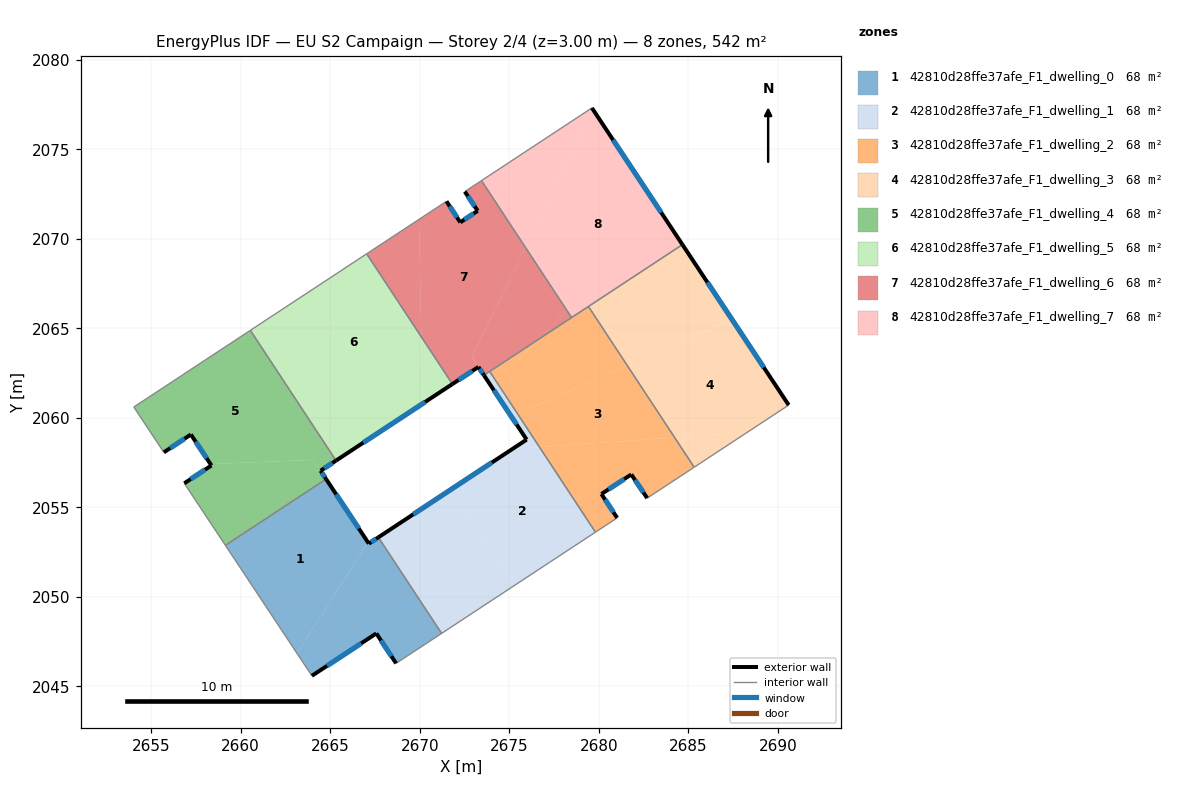
=== STOREY PLAN SPEC (per zone: floor XY polygon, exterior-wall plan segments, windows/doors) ===
zone 1: 42810d28ffe37afe_F1_dwelling_0  (67.7 m²)
  floor: (2664.77, 2056.58) (2667.10, 2053.04) (2663.14, 2046.85) (2659.15, 2052.88)
  floor: (2667.69, 2053.33) (2671.22, 2047.96) (2668.68, 2046.29) (2667.58, 2047.96) (2663.98, 2045.59) (2663.14, 2046.85) (2667.11, 2053.05) (2667.16, 2052.97)
  floor: (2664.77, 2056.58) (2667.16, 2052.97) (2667.10, 2053.04)
  exterior wall: (2667.16, 2052.97) – (2664.77, 2056.58)  [4.3 m]
    window: (2666.60, 2053.82) – (2665.33, 2055.73)  [3.6 m²]
  exterior wall: (2667.69, 2053.33) – (2667.16, 2052.97)  [0.6 m]
    window: (2667.57, 2053.24) – (2667.28, 2053.06)  [0.5 m²]
  exterior wall: (2667.58, 2047.96) – (2668.68, 2046.29)  [2.0 m]
    window: (2667.84, 2047.57) – (2668.42, 2046.68)  [1.7 m²]
  exterior wall: (2663.98, 2045.59) – (2667.58, 2047.96)  [4.3 m]
    window: (2664.82, 2046.15) – (2666.73, 2047.40)  [3.6 m²]
  interior walls: 4
zone 2: 42810d28ffe37afe_F1_dwelling_1  (67.7 m²)
  floor: (2676.69, 2058.37) (2679.81, 2053.61) (2675.36, 2050.68) (2671.63, 2055.92) (2675.97, 2058.78) (2676.27, 2058.34)
  floor: (2671.63, 2055.92) (2675.36, 2050.68) (2671.22, 2047.96) (2667.69, 2053.33)
  floor: (2675.47, 2060.22) (2676.69, 2058.37) (2676.27, 2058.34) (2675.97, 2058.79) (2675.12, 2060.07)
  floor: (2674.28, 2062.02) (2675.47, 2060.22) (2675.12, 2060.07) (2674.01, 2061.74)
  floor: (2673.91, 2062.59) (2674.28, 2062.02) (2674.01, 2061.74) (2673.85, 2061.98) (2673.59, 2062.38)
  exterior wall: (2673.59, 2062.38) – (2675.97, 2058.78)  [4.3 m]
    window: (2674.15, 2061.53) – (2675.41, 2059.63)  [3.6 m²]
  exterior wall: (2675.97, 2058.78) – (2667.69, 2053.33)  [9.9 m]
    window: (2674.03, 2057.50) – (2669.64, 2054.61)  [8.4 m²]
  interior walls: 4
zone 3: 42810d28ffe37afe_F1_dwelling_2  (67.7 m²)
  floor: (2681.60, 2062.92) (2684.24, 2058.90) (2676.69, 2058.37) (2675.47, 2060.22)
  floor: (2684.24, 2058.90) (2685.33, 2057.24) (2682.70, 2055.51) (2681.82, 2056.84) (2680.15, 2055.75) (2681.03, 2054.41) (2679.81, 2053.61) (2676.69, 2058.37)
  floor: (2679.42, 2066.22) (2681.60, 2062.92) (2675.47, 2060.22) (2674.28, 2062.02) (2676.60, 2064.37)
  floor: (2676.60, 2064.36) (2674.28, 2062.02) (2673.91, 2062.59)
  exterior wall: (2681.82, 2056.84) – (2682.70, 2055.51)  [1.6 m]
    window: (2682.03, 2056.53) – (2682.50, 2055.83)  [1.3 m²]
  exterior wall: (2680.15, 2055.75) – (2681.82, 2056.84)  [2.0 m]
    window: (2680.54, 2056.00) – (2681.43, 2056.58)  [1.7 m²]
  exterior wall: (2681.03, 2054.41) – (2680.15, 2055.75)  [1.6 m]
    window: (2680.82, 2054.72) – (2680.35, 2055.43)  [1.3 m²]
  interior walls: 6
zone 4: 42810d28ffe37afe_F1_dwelling_3  (67.7 m²)
  floor: (2684.67, 2069.67) (2687.44, 2065.49) (2681.60, 2062.92) (2679.42, 2066.22)
  floor: (2687.44, 2065.49) (2690.61, 2060.71) (2688.29, 2059.19) (2684.24, 2058.90) (2681.60, 2062.92)
  floor: (2688.29, 2059.19) (2685.33, 2057.24) (2684.24, 2058.90)
  exterior wall: (2690.61, 2060.71) – (2684.67, 2069.67)  [10.7 m]
    window: (2689.21, 2062.82) – (2686.07, 2067.57)  [9.1 m²]
  interior walls: 3
zone 5: 42810d28ffe37afe_F1_dwelling_4  (67.7 m²)
  floor: (2660.64, 2064.73) (2665.33, 2057.61) (2664.46, 2057.04) (2664.77, 2056.58) (2664.05, 2057.65) (2658.32, 2057.42) (2657.22, 2059.07) (2655.71, 2058.07) (2655.31, 2058.67) (2654.03, 2060.60) (2660.48, 2064.85)
  floor: (2664.05, 2057.65) (2664.77, 2056.58) (2659.15, 2052.88) (2656.85, 2056.34) (2658.37, 2057.34) (2658.32, 2057.42)
  exterior wall: (2664.46, 2057.04) – (2665.33, 2057.61)  [1.0 m]
    window: (2664.66, 2057.18) – (2665.12, 2057.48)  [0.9 m²]
  exterior wall: (2664.77, 2056.58) – (2664.46, 2057.04)  [0.6 m]
    window: (2664.70, 2056.69) – (2664.53, 2056.93)  [0.5 m²]
  exterior wall: (2658.37, 2057.34) – (2656.85, 2056.34)  [1.8 m]
    window: (2658.01, 2057.10) – (2657.21, 2056.58)  [1.5 m²]
  exterior wall: (2657.22, 2059.07) – (2658.37, 2057.34)  [2.1 m]
    window: (2657.49, 2058.66) – (2658.10, 2057.75)  [1.8 m²]
  exterior wall: (2655.71, 2058.07) – (2657.22, 2059.07)  [1.8 m]
    window: (2656.06, 2058.31) – (2656.86, 2058.83)  [1.5 m²]
  interior walls: 6
zone 6: 42810d28ffe37afe_F1_dwelling_5  (67.7 m²)
  floor: (2667.04, 2069.16) (2670.09, 2064.53) (2670.16, 2060.79) (2668.09, 2059.43) (2660.64, 2064.73) (2660.54, 2064.89)
  floor: (2670.09, 2064.53) (2671.82, 2061.89) (2670.16, 2060.79)
  floor: (2668.09, 2059.43) (2665.33, 2057.61) (2660.64, 2064.73)
  exterior wall: (2665.33, 2057.61) – (2671.82, 2061.89)  [7.8 m]
    window: (2666.85, 2058.62) – (2670.30, 2060.88)  [6.6 m²]
  interior walls: 3
zone 7: 42810d28ffe37afe_F1_dwelling_6  (67.7 m²)
  floor: (2673.45, 2073.25) (2675.90, 2069.52) (2672.91, 2063.40) (2673.28, 2062.84) (2671.82, 2061.89) (2670.09, 2064.53) (2669.96, 2071.08) (2671.49, 2072.09) (2672.26, 2070.92) (2673.24, 2071.56) (2672.52, 2072.63)
  floor: (2675.90, 2069.52) (2678.22, 2066.00) (2676.60, 2064.36) (2673.59, 2062.38) (2672.91, 2063.41)
  floor: (2669.96, 2071.08) (2670.09, 2064.53) (2667.04, 2069.16)
  floor: (2678.22, 2066.00) (2678.48, 2065.60) (2676.60, 2064.37)
  exterior wall: (2672.52, 2072.63) – (2673.24, 2071.56)  [1.3 m]
    window: (2672.69, 2072.38) – (2673.07, 2071.81)  [1.1 m²]
  exterior wall: (2673.28, 2062.84) – (2673.59, 2062.38)  [0.6 m]
    window: (2673.35, 2062.73) – (2673.51, 2062.49)  [0.5 m²]
  exterior wall: (2671.82, 2061.89) – (2673.28, 2062.84)  [1.7 m]
    window: (2672.17, 2062.11) – (2672.94, 2062.62)  [1.5 m²]
  exterior wall: (2672.26, 2070.92) – (2671.49, 2072.09)  [1.4 m]
    window: (2672.08, 2071.19) – (2671.67, 2071.82)  [1.2 m²]
  exterior wall: (2673.24, 2071.56) – (2672.26, 2070.92)  [1.2 m]
    window: (2673.01, 2071.41) – (2672.49, 2071.07)  [1.0 m²]
  interior walls: 6
zone 8: 42810d28ffe37afe_F1_dwelling_7  (67.7 m²)
  floor: (2679.62, 2077.31) (2679.67, 2077.23) (2675.90, 2069.52) (2673.45, 2073.25)
  floor: (2679.67, 2077.23) (2684.67, 2069.67) (2678.48, 2065.60) (2675.90, 2069.52)
  exterior wall: (2684.67, 2069.67) – (2679.62, 2077.31)  [9.2 m]
    window: (2683.49, 2071.47) – (2680.80, 2075.52)  [7.7 m²]
  interior walls: 4

=== DERIVED (storey summary) ===
Building: EU S2 Campaign
Storey: 2 of 4  (floor level z = 3.00 m)
Storey gross floor area: 541.8 m²
Zones on this storey: 8
  - 42810d28ffe37afe_F1_dwelling_0: floor 67.7 m²; exterior wall 11.3 m (33.8 m²); 4 window(s) 9.5 m²; WWR 28.1%
  - 42810d28ffe37afe_F1_dwelling_1: floor 67.7 m²; exterior wall 14.2 m (42.7 m²); 2 window(s) 12.0 m²; WWR 28.1%
  - 42810d28ffe37afe_F1_dwelling_2: floor 67.7 m²; exterior wall 5.2 m (15.6 m²); 3 window(s) 4.4 m²; WWR 28.1%
  - 42810d28ffe37afe_F1_dwelling_3: floor 67.7 m²; exterior wall 10.7 m (32.2 m²); 1 window(s) 9.1 m²; WWR 28.1%
  - 42810d28ffe37afe_F1_dwelling_4: floor 67.7 m²; exterior wall 7.3 m (21.9 m²); 5 window(s) 6.2 m²; WWR 28.1%
  - 42810d28ffe37afe_F1_dwelling_5: floor 67.7 m²; exterior wall 7.8 m (23.3 m²); 1 window(s) 6.6 m²; WWR 28.1%
  - 42810d28ffe37afe_F1_dwelling_6: floor 67.7 m²; exterior wall 6.2 m (18.5 m²); 5 window(s) 5.2 m²; WWR 28.1%
  - 42810d28ffe37afe_F1_dwelling_7: floor 67.7 m²; exterior wall 9.2 m (27.5 m²); 1 window(s) 7.7 m²; WWR 28.1%
Zone adjacency (shared interzone walls):
  - 42810d28ffe37afe_F1_dwelling_0 ↔ 42810d28ffe37afe_F1_dwelling_1
  - 42810d28ffe37afe_F1_dwelling_0 ↔ 42810d28ffe37afe_F1_dwelling_4
  - 42810d28ffe37afe_F1_dwelling_1 ↔ 42810d28ffe37afe_F1_dwelling_2
  - 42810d28ffe37afe_F1_dwelling_1 ↔ 42810d28ffe37afe_F1_dwelling_6
  - 42810d28ffe37afe_F1_dwelling_2 ↔ 42810d28ffe37afe_F1_dwelling_3
  - 42810d28ffe37afe_F1_dwelling_2 ↔ 42810d28ffe37afe_F1_dwelling_6
  - 42810d28ffe37afe_F1_dwelling_2 ↔ 42810d28ffe37afe_F1_dwelling_7
  - 42810d28ffe37afe_F1_dwelling_3 ↔ 42810d28ffe37afe_F1_dwelling_7
  - 42810d28ffe37afe_F1_dwelling_4 ↔ 42810d28ffe37afe_F1_dwelling_5
  - 42810d28ffe37afe_F1_dwelling_5 ↔ 42810d28ffe37afe_F1_dwelling_6
  - 42810d28ffe37afe_F1_dwelling_6 ↔ 42810d28ffe37afe_F1_dwelling_7